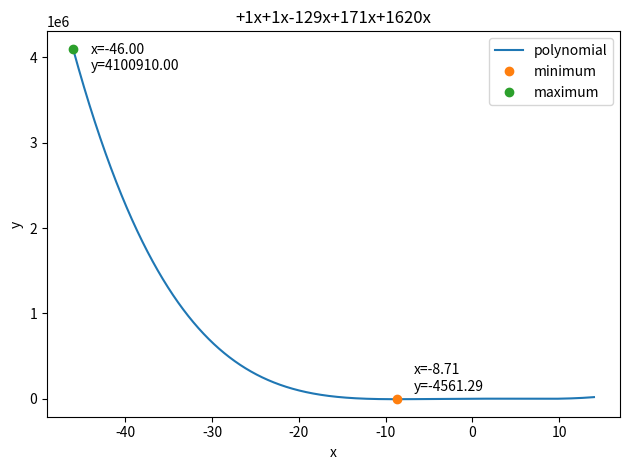

The script that saved this image:
import numpy as np
import matplotlib.pyplot as plt

def zad5_2(*coefficients, bounds, precision=1):
    p = np.poly1d(np.array(coefficients))
    space = np.arange(bounds[0], bounds[1]+precision, precision)
    y_min = float('inf')
    x_min = float('inf')
    y_max = float('-inf')
    x_max = float('-inf')
    y = np.array([])
    for x in space:
        temp = p(x)
        y = np.append(y, [temp])
        if temp < y_min:
            y_min = temp
            x_min = x
        if temp > y_max:
            y_max = temp
            x_max = x
    plt.plot(space, y)
    plt.plot([x_min], [y_min], 'o')
    plt.plot([x_max], [y_max], 'o')
    plt.annotate(
        f'x={x_min:.2f}\ny={y_min:.2f}',
        xy=(x_min, y_min),
        xytext=(x_min+2, y_min+100000)
    )
    plt.annotate(
        f'x={x_max:.2f}\ny={y_max:.2f}',
        xy=(x_max, y_max),
        xytext=(x_max+2, y_max-250000)
    )
    plt.legend(['polynomial', 'minimum', 'maximum'])
    plt.xlabel('x')
    plt.ylabel('y')
    plt.title(''.join(
        ['{0}{1}x'.format('+' if c >= 0 else '',c)\
            for c in coefficients])
    )
    plt.tight_layout()
    plt.show()

zad5_2(1, 1, -129, 171, 1620, bounds=(-46, 14), precision=0.01)